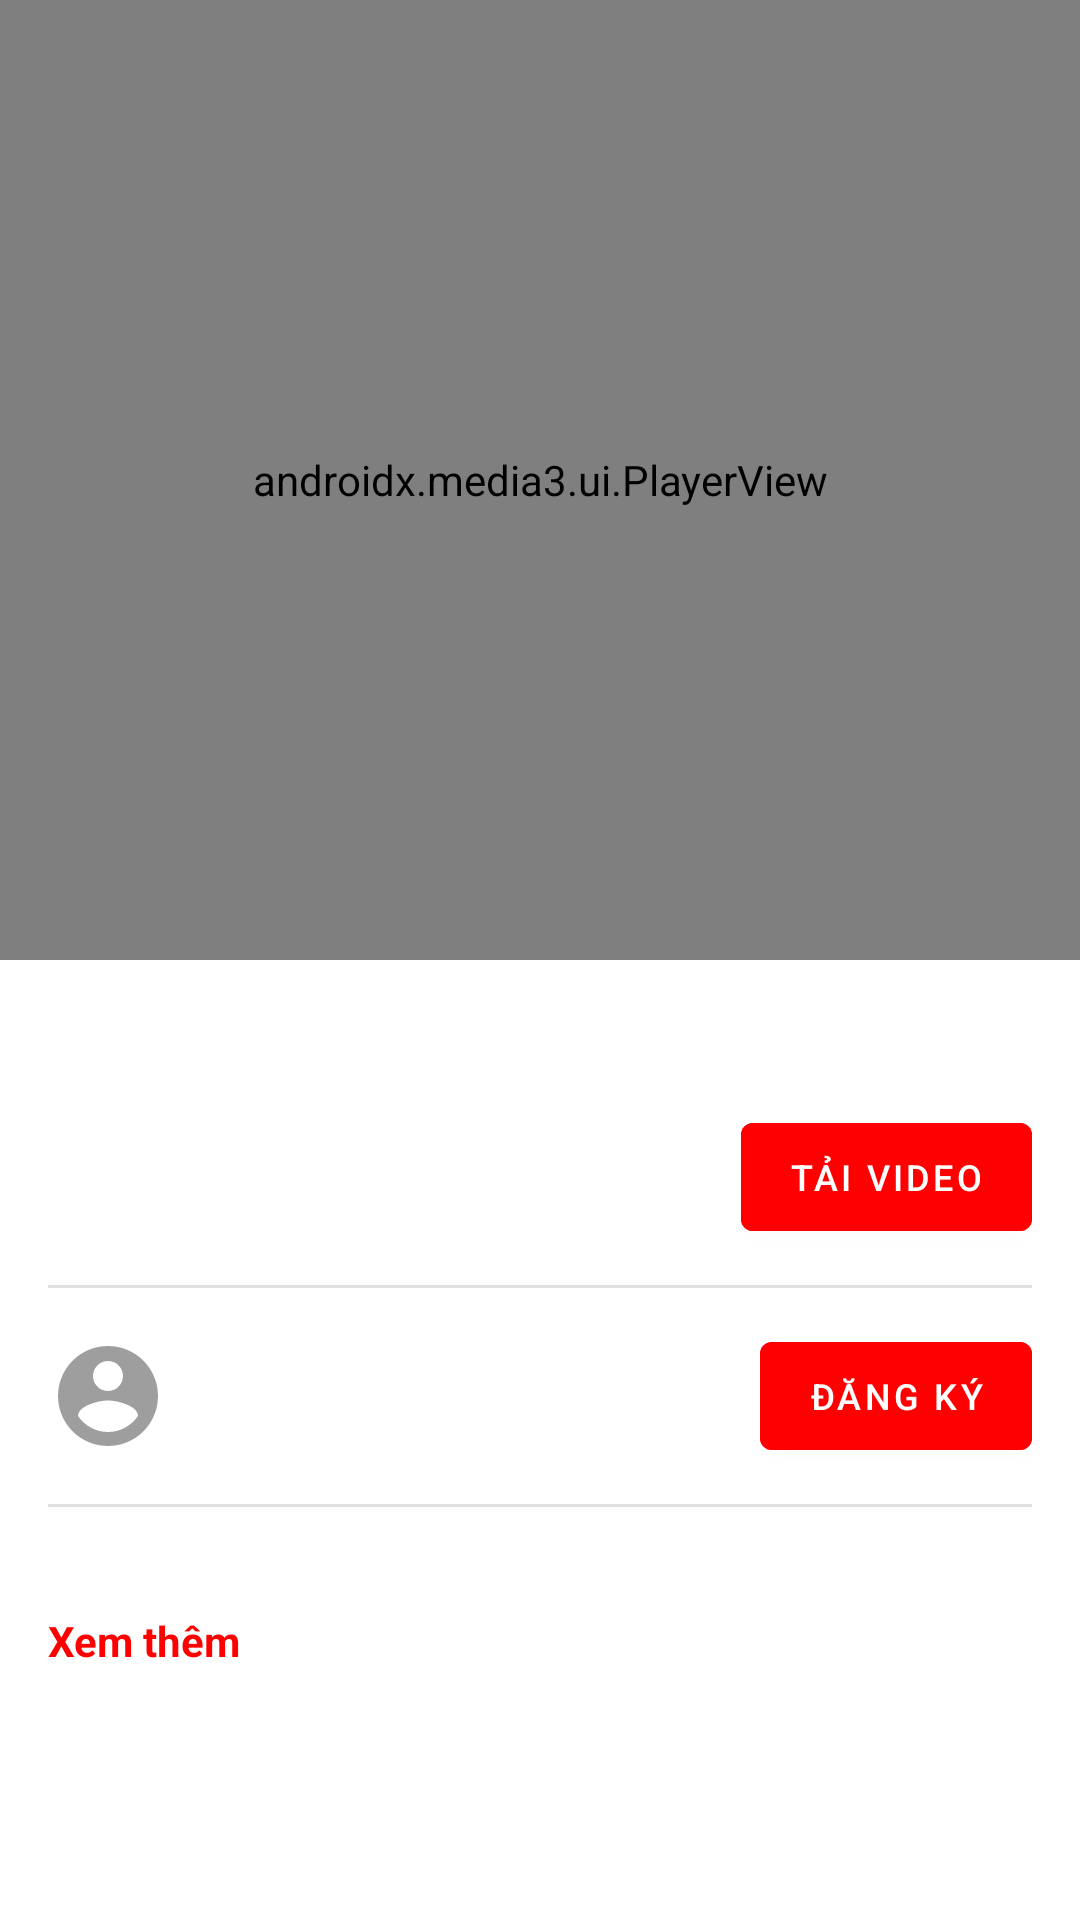

Reconstruct the res/layout file that produces this screen, plus the resources it refers to.
<!-- AndroidManifest.xml: activity theme Theme.YouTubeViewer.Player -->
<!-- res/layout/activity_player.xml -->
<?xml version="1.0" encoding="utf-8"?>
<LinearLayout
    xmlns:android="http://schemas.android.com/apk/res/android"
    xmlns:app="http://schemas.android.com/apk/res-auto"
    android:layout_width="match_parent"
    android:layout_height="match_parent"
    android:orientation="vertical"
    android:background="@color/player_background">

    <androidx.media3.ui.PlayerView
        android:id="@+id/player_view"
        android:layout_width="match_parent"
        android:layout_height="0dp"
        android:layout_weight="1"
        app:show_timeout="3000"
        app:use_controller="true"
        app:resize_mode="fit" />

    <ScrollView
        android:layout_width="match_parent"
        android:layout_height="0dp"
        android:layout_weight="1"
        android:background="@color/white">

        <LinearLayout
            android:layout_width="match_parent"
            android:layout_height="wrap_content"
            android:orientation="vertical"
            android:padding="16dp">

            <TextView
                android:id="@+id/video_title"
                android:layout_width="match_parent"
                android:layout_height="wrap_content"
                android:textColor="@color/text_primary"
                android:textSize="18sp"
                android:textStyle="bold" />

            <LinearLayout
                android:layout_width="match_parent"
                android:layout_height="wrap_content"
                android:layout_marginTop="8dp"
                android:orientation="horizontal"
                android:gravity="center_vertical">

                <TextView
                    android:id="@+id/video_views"
                    android:layout_width="0dp"
                    android:layout_height="wrap_content"
                    android:layout_weight="1"
                    android:textColor="@color/text_secondary"
                    android:textSize="14sp" />

                <Button
                    android:id="@+id/btn_download"
                    android:layout_width="wrap_content"
                    android:layout_height="wrap_content"
                    android:text="Tải video"
                    android:textSize="12sp"
                    android:backgroundTint="@color/primary"
                    android:textColor="@color/white" />

            </LinearLayout>

            <View
                android:layout_width="match_parent"
                android:layout_height="1dp"
                android:layout_marginVertical="12dp"
                android:background="@color/divider" />

            <LinearLayout
                android:layout_width="match_parent"
                android:layout_height="wrap_content"
                android:orientation="horizontal"
                android:gravity="center_vertical">

                <ImageView
                    android:id="@+id/channel_avatar"
                    android:layout_width="40dp"
                    android:layout_height="40dp"
                    android:src="@drawable/ic_channel"
                    android:background="@drawable/bg_circle" />

                <LinearLayout
                    android:layout_width="0dp"
                    android:layout_height="wrap_content"
                    android:layout_weight="1"
                    android:layout_marginStart="12dp"
                    android:orientation="vertical">

                    <TextView
                        android:id="@+id/channel_name"
                        android:layout_width="match_parent"
                        android:layout_height="wrap_content"
                        android:textColor="@color/text_primary"
                        android:textSize="14sp"
                        android:textStyle="bold" />

                    <TextView
                        android:id="@+id/subscriber_count"
                        android:layout_width="match_parent"
                        android:layout_height="wrap_content"
                        android:textColor="@color/text_secondary"
                        android:textSize="12sp" />

                </LinearLayout>

                <Button
                    android:id="@+id/btn_subscribe"
                    android:layout_width="wrap_content"
                    android:layout_height="wrap_content"
                    android:text="Đăng ký"
                    android:textSize="12sp"
                    android:backgroundTint="@color/primary"
                    android:textColor="@color/white" />

            </LinearLayout>

            <View
                android:layout_width="match_parent"
                android:layout_height="1dp"
                android:layout_marginVertical="12dp"
                android:background="@color/divider" />

            <TextView
                android:id="@+id/video_description"
                android:layout_width="match_parent"
                android:layout_height="wrap_content"
                android:textColor="@color/text_secondary"
                android:textSize="14sp"
                android:maxLines="4"
                android:ellipsize="end" />

            <TextView
                android:id="@+id/btn_show_more"
                android:layout_width="wrap_content"
                android:layout_height="wrap_content"
                android:text="Xem thêm"
                android:textColor="@color/primary"
                android:textSize="14sp"
                android:textStyle="bold"
                android:layout_marginTop="4dp" />

        </LinearLayout>

    </ScrollView>

</LinearLayout>
<!-- resources referenced by this layout -->
<resources>
  <color name="divider">#E0E0E0</color>
  <color name="player_background">#000000</color>
  <color name="primary">#FF0000</color>
  <color name="text_primary">#212121</color>
  <color name="text_secondary">#757575</color>
  <color name="white">#FFFFFF</color>
  <!-- drawable ic_channel (drawable) -->
  <?xml version="1.0" encoding="utf-8"?>
  <vector xmlns:android="http://schemas.android.com/apk/res/android"
      android:width="36dp"
      android:height="36dp"
      android:viewportWidth="24"
      android:viewportHeight="24">
      <path
          android:fillColor="#9E9E9E"
          android:pathData="M12,2C6.48,2 2,6.48 2,12s4.48,10 10,10 10,-4.48 10,-10S17.52,2 12,2zM12,5c1.66,0 3,1.34 3,3s-1.34,3 -3,3 -3,-1.34 -3,-3 1.34,-3 3,-3zM12,19.2c-2.5,0 -4.71,-1.28 -6,-3.22 0.03,-1.99 4,-3.08 6,-3.08 1.99,0 5.97,1.09 6,3.08 -1.29,1.94 -3.5,3.22 -6,3.22z" />
  </vector>
  <style name="Theme.YouTubeViewer.Player" parent="Theme.MaterialComponents.NoActionBar">
          <item name="colorPrimary">@color/primary</item>
          <item name="colorPrimaryDark">@color/black</item>
          <item name="android:windowBackground">@color/player_background</item>
          <item name="android:statusBarColor">@color/black</item>
          <item name="android:navigationBarColor">@color/black</item>
      </style>
  <color name="black">#000000</color>
</resources>
